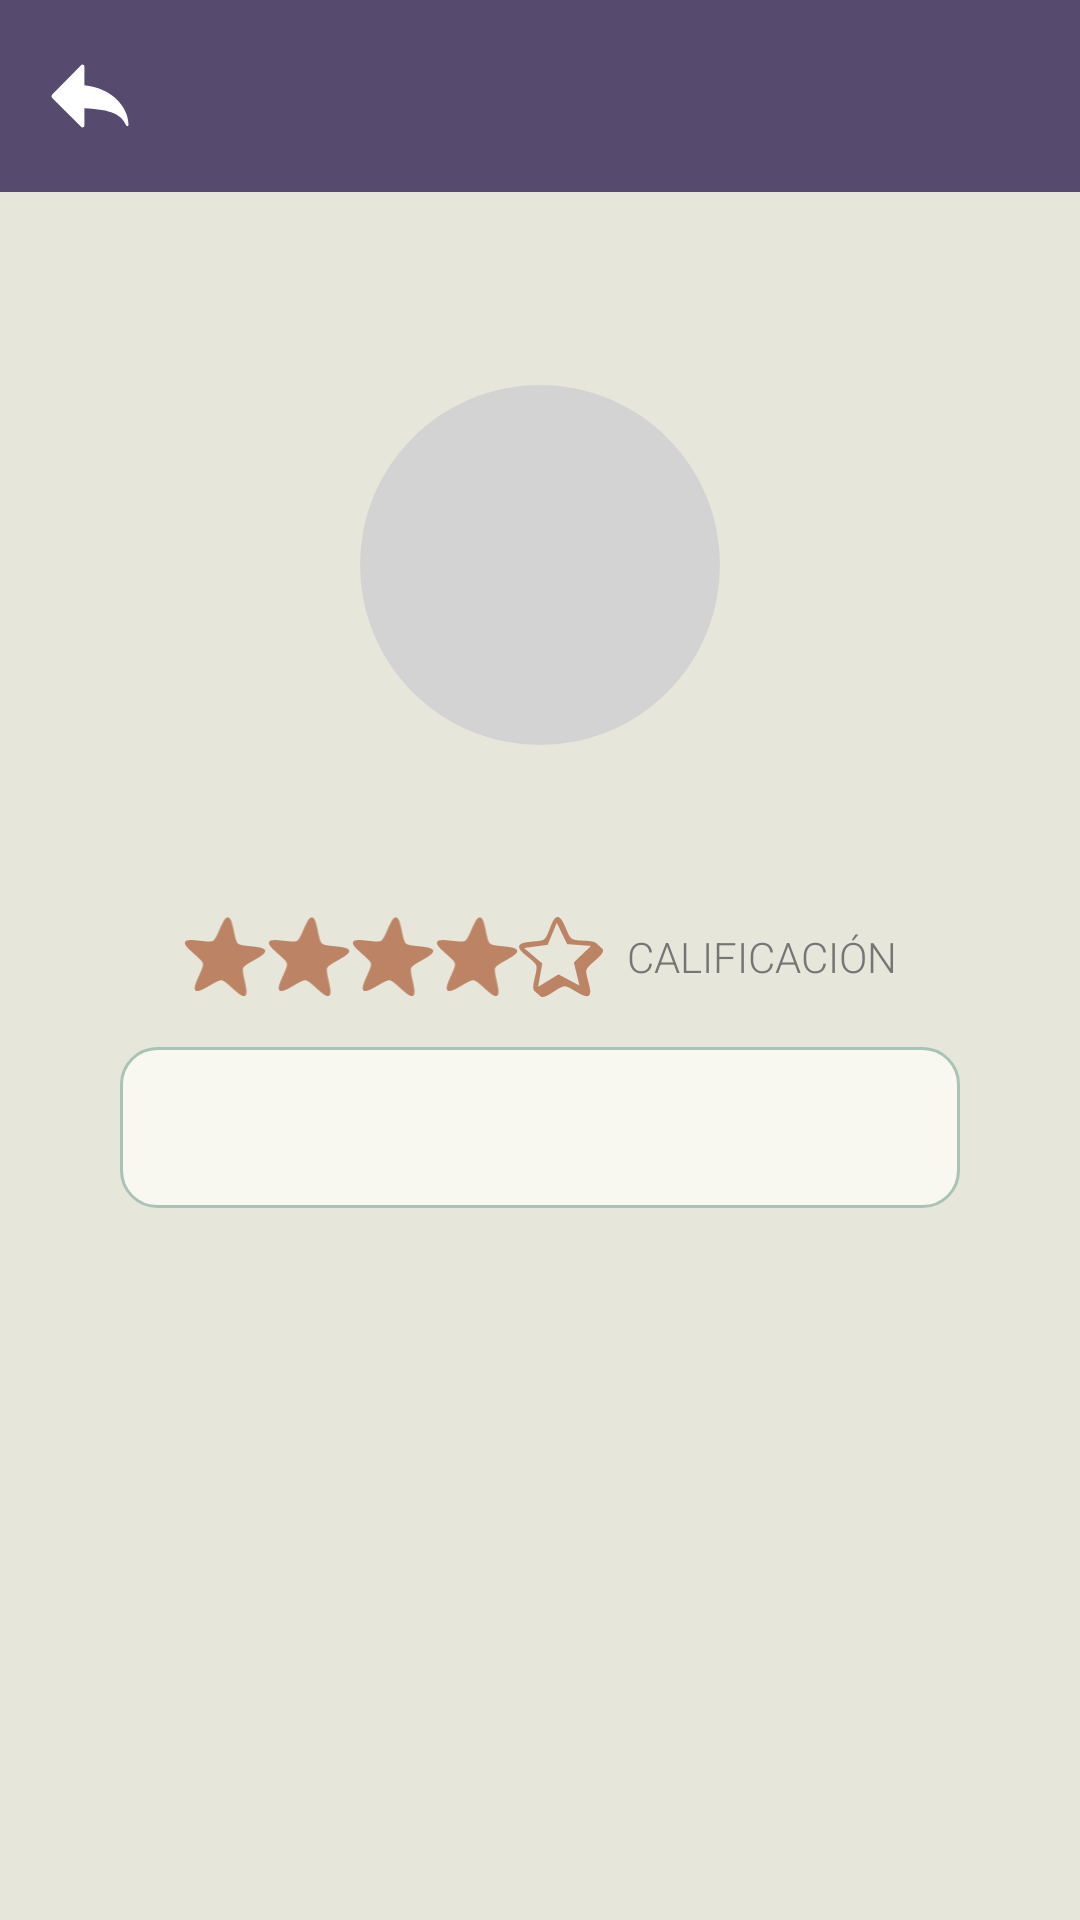

Layout XML and referenced resources for this Android screen:
<!-- AndroidManifest.xml: application theme Theme.HACKATECR6 -->
<!-- res/layout/activity_profile_detail.xml -->
<?xml version="1.0" encoding="utf-8"?>
<androidx.constraintlayout.widget.ConstraintLayout
    xmlns:android="http://schemas.android.com/apk/res/android"
    xmlns:app="http://schemas.android.com/apk/res-auto"
    xmlns:tools="http://schemas.android.com/tools"
    android:id="@+id/main"
    android:layout_width="match_parent"
    android:layout_height="match_parent"
    android:background="@color/bg_crema_claro"
    tools:context=".Paquete1.ProfileDetailActivity">

    <androidx.constraintlayout.widget.ConstraintLayout
        android:id="@+id/profile_top_bar"
        android:layout_width="0dp"
        android:layout_height="?attr/actionBarSize"
        android:background="@color/primary_dark_mood"
        android:paddingStart="16dp"
        android:paddingEnd="16dp"
        app:layout_constraintEnd_toEndOf="parent"
        app:layout_constraintStart_toStartOf="parent"
        app:layout_constraintTop_toTopOf="parent">

        <ImageView
            android:id="@+id/back_button"
            android:layout_width="28dp"
            android:layout_height="28dp"
            android:src="@drawable/ic_arrow_back"
            app:layout_constraintStart_toStartOf="parent"
            app:layout_constraintTop_toTopOf="parent"
            app:layout_constraintBottom_toBottomOf="parent"
            app:tint="@color/text_light_mood"
            android:contentDescription="Volver atrás"
            android:clickable="true"
            android:focusable="true"
            android:background="?attr/selectableItemBackgroundBorderless"/>

        <TextView
            android:id="@+id/profile_title_top_bar"
            android:layout_width="wrap_content"
            android:layout_height="wrap_content"
            tools:text="Perfil de Usuario"
            android:textColor="@color/text_light_mood"
            android:textSize="20sp"
            android:textStyle="bold"
            android:fontFamily="serif"
            app:layout_constraintStart_toEndOf="@+id/back_button"
            app:layout_constraintEnd_toEndOf="parent"
            app:layout_constraintTop_toTopOf="parent"
            app:layout_constraintBottom_toBottomOf="parent"
            app:layout_constraintHorizontal_bias="0.5"/>

    </androidx.constraintlayout.widget.ConstraintLayout>

    <ScrollView
        android:layout_width="0dp"
        android:layout_height="0dp"
        app:layout_constraintTop_toBottomOf="@+id/profile_top_bar"
        app:layout_constraintBottom_toBottomOf="parent"
        app:layout_constraintStart_toStartOf="parent"
        app:layout_constraintEnd_toEndOf="parent">

        <LinearLayout
            android:layout_width="match_parent"
            android:layout_height="wrap_content"
            android:orientation="vertical"
            android:gravity="center_horizontal"
            android:padding="24dp">

            <TextView
                android:id="@+id/tvDealsMade"
                android:layout_width="wrap_content"
                android:layout_height="wrap_content"
                tools:text="# 25 TRATOS HECHOS"
                android:textColor="@color/text_dark_mood"
                android:textSize="18sp"
                android:textStyle="bold"
                android:layout_marginBottom="16dp"
                android:fontFamily="sans-serif-medium"/>

            <com.google.android.material.imageview.ShapeableImageView
                android:id="@+id/ivProfilePicture"
                android:layout_width="120dp"
                android:layout_height="120dp"
                android:layout_marginBottom="16dp"
                android:scaleType="centerCrop"
                android:background="@color/bg_placeholder_mood"
                app:shapeAppearanceOverlay="@style/ShapeAppearanceOverlay.App.Circle"
                tools:src="@drawable/ic_account"
                android:contentDescription="Foto de perfil" />

            <TextView
                android:id="@+id/tvProfileName"
                android:layout_width="wrap_content"
                android:layout_height="wrap_content"
                tools:text="Nombre de Usuario"
                android:textColor="@color/text_dark_mood"
                android:textSize="24sp"
                android:textStyle="bold"
                android:layout_marginBottom="8dp"
                android:fontFamily="serif"/>

            <LinearLayout
                android:id="@+id/starContainer"
                android:layout_width="wrap_content"
                android:layout_height="wrap_content"
                android:layout_marginBottom="16dp"
                android:gravity="center_vertical"
                android:orientation="horizontal">

                <ImageView
                    android:id="@+id/star1"
                    android:layout_width="28dp"
                    android:layout_height="28dp"
                    android:contentDescription="Estrella de calificación"
                    android:src="@drawable/ic_star_filled"
                    app:tint="@color/accent_mood" />

                <ImageView
                    android:id="@+id/star2"
                    android:layout_width="28dp"
                    android:layout_height="28dp"
                    android:contentDescription="Estrella de calificación"
                    android:src="@drawable/ic_star_filled"
                    app:tint="@color/accent_mood" />

                <ImageView
                    android:id="@+id/star3"
                    android:layout_width="28dp"
                    android:layout_height="28dp"
                    android:contentDescription="Estrella de calificación"
                    android:src="@drawable/ic_star_filled"
                    app:tint="@color/accent_mood" />

                <ImageView
                    android:id="@+id/star4"
                    android:layout_width="28dp"
                    android:layout_height="28dp"
                    android:contentDescription="Estrella de calificación"
                    android:src="@drawable/ic_star_filled"
                    app:tint="@color/accent_mood" />

                <ImageView
                    android:id="@+id/star5"
                    android:layout_width="28dp"
                    android:layout_height="28dp"
                    android:contentDescription="Estrella de calificación"
                    android:src="@drawable/ic_star_empty"
                    app:tint="@color/accent_mood" />

                <TextView
                    android:id="@+id/tvRatingLabel"
                    android:layout_width="wrap_content"
                    android:layout_height="wrap_content"
                    android:layout_marginStart="8dp"
                    android:fontFamily="sans-serif-light"
                    android:text="CALIFICACIÓN"
                    android:textColor="@color/text_secondary_mood"
                    android:textSize="14sp" />

            </LinearLayout>

            <TextView
                android:id="@+id/tvPersonalInfo"
                android:layout_width="match_parent"
                android:layout_height="wrap_content"
                android:background="@drawable/rounded_background_card_light"
                android:padding="16dp"
                android:layout_marginStart="16dp"
                android:layout_marginEnd="16dp"
                tools:text="Esta es la sección de información personal o biografía del usuario. Aquí se puede describir brevemente quién es, sus intereses, o cualquier detalle relevante que desee compartir. Este texto debe ser claro, conciso y fácil de leer, manteniendo la estética general de la aplicación."
                android:textColor="@color/text_secondary_mood"
                android:textSize="16sp"
                android:lineSpacingExtra="4dp"
                android:fontFamily="sans-serif-light"/>

        </LinearLayout>
    </ScrollView>

</androidx.constraintlayout.widget.ConstraintLayout>
<!-- resources referenced by this layout -->
<resources>
  <color name="accent_mood">#BC8465</color>
  <color name="bg_crema_claro">#E7E6DA</color>
  <color name="bg_placeholder_mood">#D3D3D3</color>
  <color name="primary_dark_mood">#574A6F</color>
  <color name="text_dark_mood">#2D323A</color>
  <color name="text_light_mood">#FFFFFF</color>
  <color name="text_secondary_mood">#757575</color>
  <!-- drawable ic_arrow_back (drawable) -->
  <vector xmlns:android="http://schemas.android.com/apk/res/android"
      android:width="800dp"
      android:height="800dp"
      android:viewportWidth="48"
      android:viewportHeight="48">
    <path
        android:fillColor="#FF000000"
        android:pathData="M19.7,6a0.9,0.9 0,0 0,-0.8 0.4L2.4,23.1a1.5,1.5 0,0 0,0 2L18.9,41.6a0.9,0.9 0,0 0,0.8 0.4,1.2 1.2,0 0,0 1.1,-1.3V31c15.7,0.7 21.1,3.8 23.5,9.2 0.4,0.8 0.8,1.1 1.1,1.1s0.6,-0.4 0.6,-1c-0.2,-10.5 -10,-20.9 -25.2,-22.4V7.3A1.2,1.2 0,0 0,19.7 6Z"/>
  </vector>
  <!-- drawable ic_star_empty: vector/xml drawable (drawable, 2447 chars, omitted) -->
  <!-- drawable ic_star_filled (drawable) -->
  <vector xmlns:android="http://schemas.android.com/apk/res/android"
      android:width="1278dp"
      android:height="1280dp"
      android:viewportWidth="1278"
      android:viewportHeight="1280">
    <path
        android:pathData="M676,35.7c-13.7,2.6 -30.2,16.3 -45.3,37.5 -20.7,29.3 -38.4,64.5 -80.2,159.8 -34.7,79 -48.6,107 -66.7,133.7 -21.1,31.1 -35.7,37.3 -87.8,37.4 -30.3,-0 -57.3,-2.2 -131.5,-10.6 -31,-3.6 -66.6,-7.3 -93,-9.7 -19.1,-1.7 -79.2,-1.7 -90.5,-0 -35.9,5.6 -52.5,17.4 -53.8,38.2 -0.7,12.8 4.3,26.5 16.1,44.2 19.7,29.4 51.4,61.2 131.7,132.3 95.5,84.5 124.7,117.4 129,145.2 3.7,23.4 -9.5,65.6 -45.3,145.8 -36.4,81.6 -43,96.3 -49,111 -25.2,61.1 -35.2,99.8 -31.8,123.6 3.1,22.2 14.5,33.3 35.7,34.6 31.1,2.1 76.8,-16.9 169.9,-70.4 74.9,-43.1 88.5,-50.8 105.1,-59.6 45.1,-24 71.8,-33.8 92.4,-34.1 12.1,-0.1 16.1,1 31,8.4 26.5,13.3 57.4,38 130,104 100.6,91.6 140.5,120.6 175.2,127.6 10.2,2.1 17.3,1.3 25.5,-2.7 10.3,-5 16,-13.5 20.4,-30.4 2.1,-8.1 2.3,-11.1 2.3,-31.5 0,-12.5 -0.5,-26.7 -1.2,-32 -5.1,-37.9 -10.7,-67.4 -25.3,-133.5 -22.9,-103.4 -27.9,-132.7 -27.9,-164.7 0,-16.2 1.6,-26 5.5,-34.6 10.1,-22.1 46.2,-49 127.5,-95.2 66.1,-37.5 83.1,-47.3 100.5,-57.8 73.9,-44.6 106.5,-76.1 106.5,-102.7 0,-15.5 -9.6,-27.3 -30.6,-37.8 -30,-15 -74.8,-23.6 -176.4,-34.2 -105.2,-10.8 -133.4,-14.8 -163.7,-22.5 -38.7,-10 -51.4,-20.1 -64.8,-51.5 -11.7,-27.6 -21.1,-62.9 -39.1,-148.2 -13.5,-64.4 -21.2,-97.3 -28.9,-123.7 -11.5,-39.8 -24,-66.8 -38,-82.4 -9.4,-10.5 -22.1,-15.6 -33.5,-13.5z"
        android:fillColor="#000000"
        android:strokeColor="#00000000"/>
  </vector>
  <!-- drawable rounded_background_card_light (drawable) -->
  <?xml version="1.0" encoding="utf-8"?>
  <shape xmlns:android="http://schemas.android.com/apk/res/android"
      android:shape="rectangle">
      <solid android:color="@color/bg_card_mood" />
      <corners android:radius="12dp" />
      <stroke
          android:width="1dp"
          android:color="@color/tertiary_light_mood" />
  </shape>
  <style name="ShapeAppearanceOverlay.App.Circle" parent="">
          <item name="cornerFamily">rounded</item>
          <item name="cornerSize">50%</item>
      </style>
  <style name="Theme.HACKATECR6" parent="Theme.Material3.DayNight.NoActionBar">
          <item name="colorPrimary">@color/primary_dark_mood</item>
          <item name="colorPrimaryVariant">@color/primary_dark_mood</item>
          <item name="colorSecondary">@color/accent_mood</item>
          <item name="android:statusBarColor">@color/primary_dark_mood</item>
      </style>
  <color name="bg_card_mood">#F8F8F0</color>
  <color name="tertiary_light_mood">#A9C3B7</color>
</resources>
